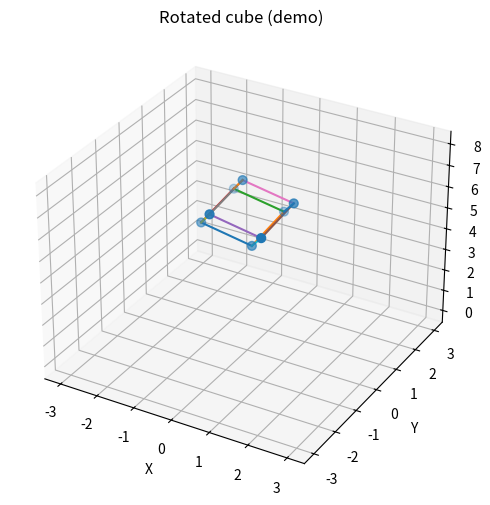

Here is the Python script that generated this plot:
"""
formulas3d.py

A compact collection of 3D formulas in Python (numpy) with examples and a small matplotlib demo.

Dependencies:
    pip install numpy matplotlib

Usage:
    python formulas3d.py
"""

import math
import numpy as np
import matplotlib.pyplot as plt
from mpl_toolkits.mplot3d import Axes3D  # noqa: F401


# ---------------------------
# Basic vector utilities
# ---------------------------
def norm(v):
    """Return Euclidean norm of vector v."""
    v = np.asarray(v, dtype=float)
    return np.linalg.norm(v)


def normalize(v):
    """Return unit vector of v. If zero vector, returns same shape zeros."""
    v = np.asarray(v, dtype=float)
    n = np.linalg.norm(v)
    if n == 0:
        return np.zeros_like(v)
    return v / n


def dot(a, b):
    """Dot product of a and b."""
    return float(np.dot(a, b))


def cross(a, b):
    """Cross product a x b."""
    return np.cross(a, b)


def distance(a, b):
    """Euclidean distance between points a and b."""
    return norm(np.asarray(a) - np.asarray(b))


def angle_between(a, b):
    """Angle in radians between vectors a and b (0..pi)."""
    a = np.asarray(a, dtype=float)
    b = np.asarray(b, dtype=float)
    na = norm(a)
    nb = norm(b)
    if na == 0 or nb == 0:
        return 0.0
    cosv = np.dot(a, b) / (na * nb)
    # clamp numeric errors
    cosv = max(-1.0, min(1.0, cosv))
    return math.acos(cosv)


def projection(a, b):
    """Project vector a onto vector b (returns vector)."""
    b = np.asarray(b, dtype=float)
    bb = np.dot(b, b)
    if bb == 0:
        return np.zeros_like(a)
    return (np.dot(a, b) / bb) * b


def reflect(v, normal):
    """Reflect vector v across plane with unit normal `normal`. Assumes normal may not be unit; it will be normalized."""
    n = normalize(normal)
    return v - 2 * dot(v, n) * n


# ---------------------------
# Rotations: axis-angle, Euler, rotation matrix
# ---------------------------
def rotation_matrix_axis_angle(axis, angle_rad):
    """
    Rodrigues' rotation formula: rotation matrix for rotating by angle around axis.
    axis: 3-vector (doesn't have to be normalized)
    angle_rad: angle in radians
    Returns 3x3 numpy array.
    """
    axis = normalize(axis)
    x, y, z = axis
    c = math.cos(angle_rad)
    s = math.sin(angle_rad)
    C = 1 - c
    R = np.array([
        [c + x*x*C,    x*y*C - z*s,  x*z*C + y*s],
        [y*x*C + z*s,  c + y*y*C,    y*z*C - x*s],
        [z*x*C - y*s,  z*y*C + x*s,  c + z*z*C]
    ], dtype=float)
    return R


def euler_to_rot_matrix(roll, pitch, yaw, order="xyz"):
    """
    Convert Euler angles (radians) to rotation matrix.
    roll -> rotation about x, pitch -> y, yaw -> z by default (order 'xyz').
    order: permutation of 'x','y','z' specifying rotation order.
    """
    Rx = lambda a: rotation_matrix_axis_angle([1, 0, 0], a)
    Ry = lambda a: rotation_matrix_axis_angle([0, 1, 0], a)
    Rz = lambda a: rotation_matrix_axis_angle([0, 0, 1], a)
    mapping = {'x': Rx, 'y': Ry, 'z': Rz}
    R = np.eye(3)
    for axis, angle in zip(order, (roll, pitch, yaw)):
        R = R @ mapping[axis](angle)
    return R


# ---------------------------
# Quaternions (w, x, y, z)
# ---------------------------
def quaternion_from_axis_angle(axis, angle_rad):
    """Return quaternion (w, x, y, z) from axis-angle."""
    axis = normalize(axis)
    s = math.sin(angle_rad / 2.0)
    w = math.cos(angle_rad / 2.0)
    x, y, z = axis * s
    return np.array([w, x, y, z], dtype=float)


def quaternion_mul(q1, q2):
    """Multiply two quaternions q1 * q2. Inputs (w,x,y,z)."""
    w1, x1, y1, z1 = q1
    w2, x2, y2, z2 = q2
    w = w1*w2 - x1*x2 - y1*y2 - z1*z2
    x = w1*x2 + x1*w2 + y1*z2 - z1*y2
    y = w1*y2 - x1*z2 + y1*w2 + z1*x2
    z = w1*z2 + x1*y2 - y1*x2 + z1*w2
    return np.array([w, x, y, z], dtype=float)


def quaternion_conjugate(q):
    w, x, y, z = q
    return np.array([w, -x, -y, -z], dtype=float)


def quaternion_rotate_vector(q, v):
    """Rotate vector v by quaternion q. q=(w,x,y,z)"""
    q = np.asarray(q, dtype=float)
    v = np.asarray(v, dtype=float)
    q_v = np.concatenate(([0.0], v))
    q_inv = quaternion_conjugate(q) / (np.dot(q, q))
    res = quaternion_mul(quaternion_mul(q, q_v), q_inv)
    return res[1:4]


# ---------------------------
# Planes & intersections
# ---------------------------
def plane_from_points(p0, p1, p2):
    """
    Return plane normal (unit) and d such that plane equation is n.x + d = 0
    given three non-collinear points p0, p1, p2.
    """
    p0, p1, p2 = map(np.asarray, (p0, p1, p2))
    n = normalize(np.cross(p1 - p0, p2 - p0))
    d = -dot(n, p0)
    return n, d


def line_plane_intersection(line_point, line_dir, plane_normal, plane_d, eps=1e-8):
    """
    Intersect a line (point + t*dir) with plane n.x + d = 0.
    Returns (hit, point, t). If parallel returns (False, None, None).
    """
    line_dir = np.asarray(line_dir, dtype=float)
    denom = dot(plane_normal, line_dir)
    if abs(denom) < eps:
        return False, None, None
    t = -(dot(plane_normal, line_point) + plane_d) / denom
    pt = line_point + t * line_dir
    return True, pt, t


# ---------------------------
# Affine transforms and projections
# ---------------------------
def make_transform_matrix(translation=(0, 0, 0), rotation_matrix=None, scale=(1, 1, 1)):
    """Return a 4x4 homogeneous transform matrix."""
    T = np.eye(4, dtype=float)
    sx, sy, sz = scale
    S = np.diag([sx, sy, sz, 1.0])
    T[:3, 3] = translation
    if rotation_matrix is None:
        R = np.eye(3)
    else:
        R = np.asarray(rotation_matrix, dtype=float).reshape(3, 3)
    M = T.copy()
    M[:3, :3] = R @ np.diag([sx, sy, sz])
    return M


def transform_point(M, p):
    """Apply 4x4 transform M to 3D point p (returns 3-vector)."""
    v = np.asarray([p[0], p[1], p[2], 1.0], dtype=float)
    r = M @ v
    return (r[:3] / r[3]) if r[3] != 0 else r[:3]


def perspective_project_point(p, fov_y_deg=60, aspect=1.0, near=0.1, far=1000.0):
    """
    Very simple perspective projection of point p (camera at origin looking +Z).
    Returns normalized device coordinates (x_ndc, y_ndc) and depth z.
    This is illustrative; for real rendering use proper camera matrices.
    """
    fov_y = math.radians(fov_y_deg)
    f = 1.0 / math.tan(fov_y / 2.0)
    x, y, z = p
    if z <= 0:
        # behind camera; return None or projected mirror (we choose None)
        return None, None, z
    x_ndc = (x * f / aspect) / z
    y_ndc = (y * f) / z
    return x_ndc, y_ndc, z


# ---------------------------
# Geometry helpers
# ---------------------------
def closest_point_on_segment(a, b, p):
    """Return closest point to p on segment ab."""
    a = np.asarray(a, dtype=float)
    b = np.asarray(b, dtype=float)
    p = np.asarray(p, dtype=float)
    ab = b - a
    t = dot(p - a, ab) / dot(ab, ab) if dot(ab, ab) != 0 else 0.0
    t = max(0.0, min(1.0, t))
    return a + t * ab


# ---------------------------
# Demo / Examples
# ---------------------------
def demo():
    print("=== 3D formulas demo ===")
    v1 = np.array([1.0, 2.0, 3.0])
    v2 = np.array([-1.0, 0.5, 2.0])
    print("v1:", v1)
    print("v2:", v2)
    print("norm(v1):", norm(v1))
    print("normalize(v2):", normalize(v2))
    print("dot:", dot(v1, v2))
    print("cross:", cross(v1, v2))
    print("angle (deg):", math.degrees(angle_between(v1, v2)))

    # Rotate v1 90 degrees around Y
    R = rotation_matrix_axis_angle([0, 1, 0], math.pi / 2)
    print("Rotation matrix (Y 90 deg):\n", R)
    print("R @ v1:", R @ v1)

    # Quaternion rotation same rotation:
    q = quaternion_from_axis_angle([0, 1, 0], math.pi / 2)
    print("Quaternion:", q)
    print("Quaternion rotate v1:", quaternion_rotate_vector(q, v1))

    # Plane from 3 points and line intersection
    p0 = np.array([0.0, 0.0, 0.0])
    p1 = np.array([1.0, 0.0, 0.0])
    p2 = np.array([0.0, 1.0, 0.0])
    n, d = plane_from_points(p0, p1, p2)
    print("Plane normal, d:", n, d)
    line_pt = np.array([0.2, 0.2, 1.0])
    line_dir = np.array([0.0, 0.0, -1.0])
    hit, pt, t = line_plane_intersection(line_pt, line_dir, n, d)
    print("Line-plane hit:", hit, "point:", pt, "t:", t)

    # transform and projection demo: rotate a cube and plot
    cube = np.array([
        [-1, -1, -1],
        [ 1, -1, -1],
        [ 1,  1, -1],
        [-1,  1, -1],
        [-1, -1,  1],
        [ 1, -1,  1],
        [ 1,  1,  1],
        [-1,  1,  1],
    ], dtype=float)

    # build rotation about axis [1,1,0]
    axis = np.array([1.0, 1.0, 0.0])
    Rcube = rotation_matrix_axis_angle(axis, math.radians(35))
    M = make_transform_matrix(translation=(0.0, 0.0, 6.0), rotation_matrix=Rcube, scale=(0.7, 0.7, 0.7))
    cube_t = np.array([transform_point(M, p) for p in cube])

    # plotting
    fig = plt.figure(figsize=(7, 6))
    ax = fig.add_subplot(111, projection='3d')
    ax.set_title("Rotated cube (demo)")
    # plot cube vertices
    ax.scatter(cube_t[:,0], cube_t[:,1], cube_t[:,2], s=40)
    # draw edges by index pairs
    edges = [(0,1),(1,2),(2,3),(3,0),(4,5),(5,6),(6,7),(7,4),(0,4),(1,5),(2,6),(3,7)]
    for i,j in edges:
        xs = [cube_t[i,0], cube_t[j,0]]
        ys = [cube_t[i,1], cube_t[j,1]]
        zs = [cube_t[i,2], cube_t[j,2]]
        ax.plot(xs, ys, zs)
    ax.set_xlabel("X"); ax.set_ylabel("Y"); ax.set_zlabel("Z")
    ax.auto_scale_xyz([-3,3], [-3,3], [0,8])
    plt.show()


if __name__ == "__main__":
    demo()
